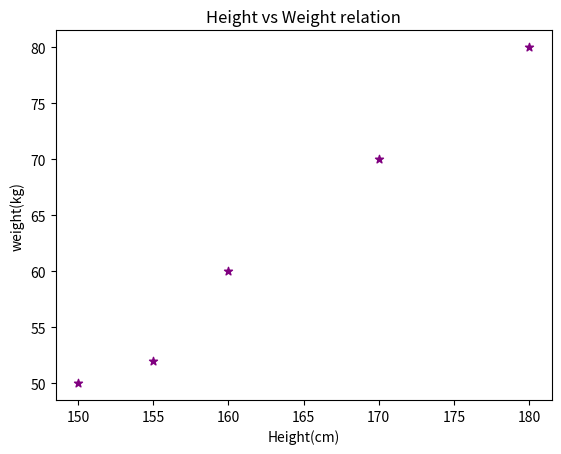

Source code (Python):
import matplotlib.pyplot as plt

#data

height =[150, 160, 170, 180, 155]
weight =[50, 60, 70, 80, 52]

#Create Scatter Plot

plt.scatter(height,weight,color="purple", marker="*")

#Add label

plt.title("Height vs Weight relation")
plt.xlabel("Height(cm)")
plt.ylabel("weight(kg)")

#show()
plt.show()
